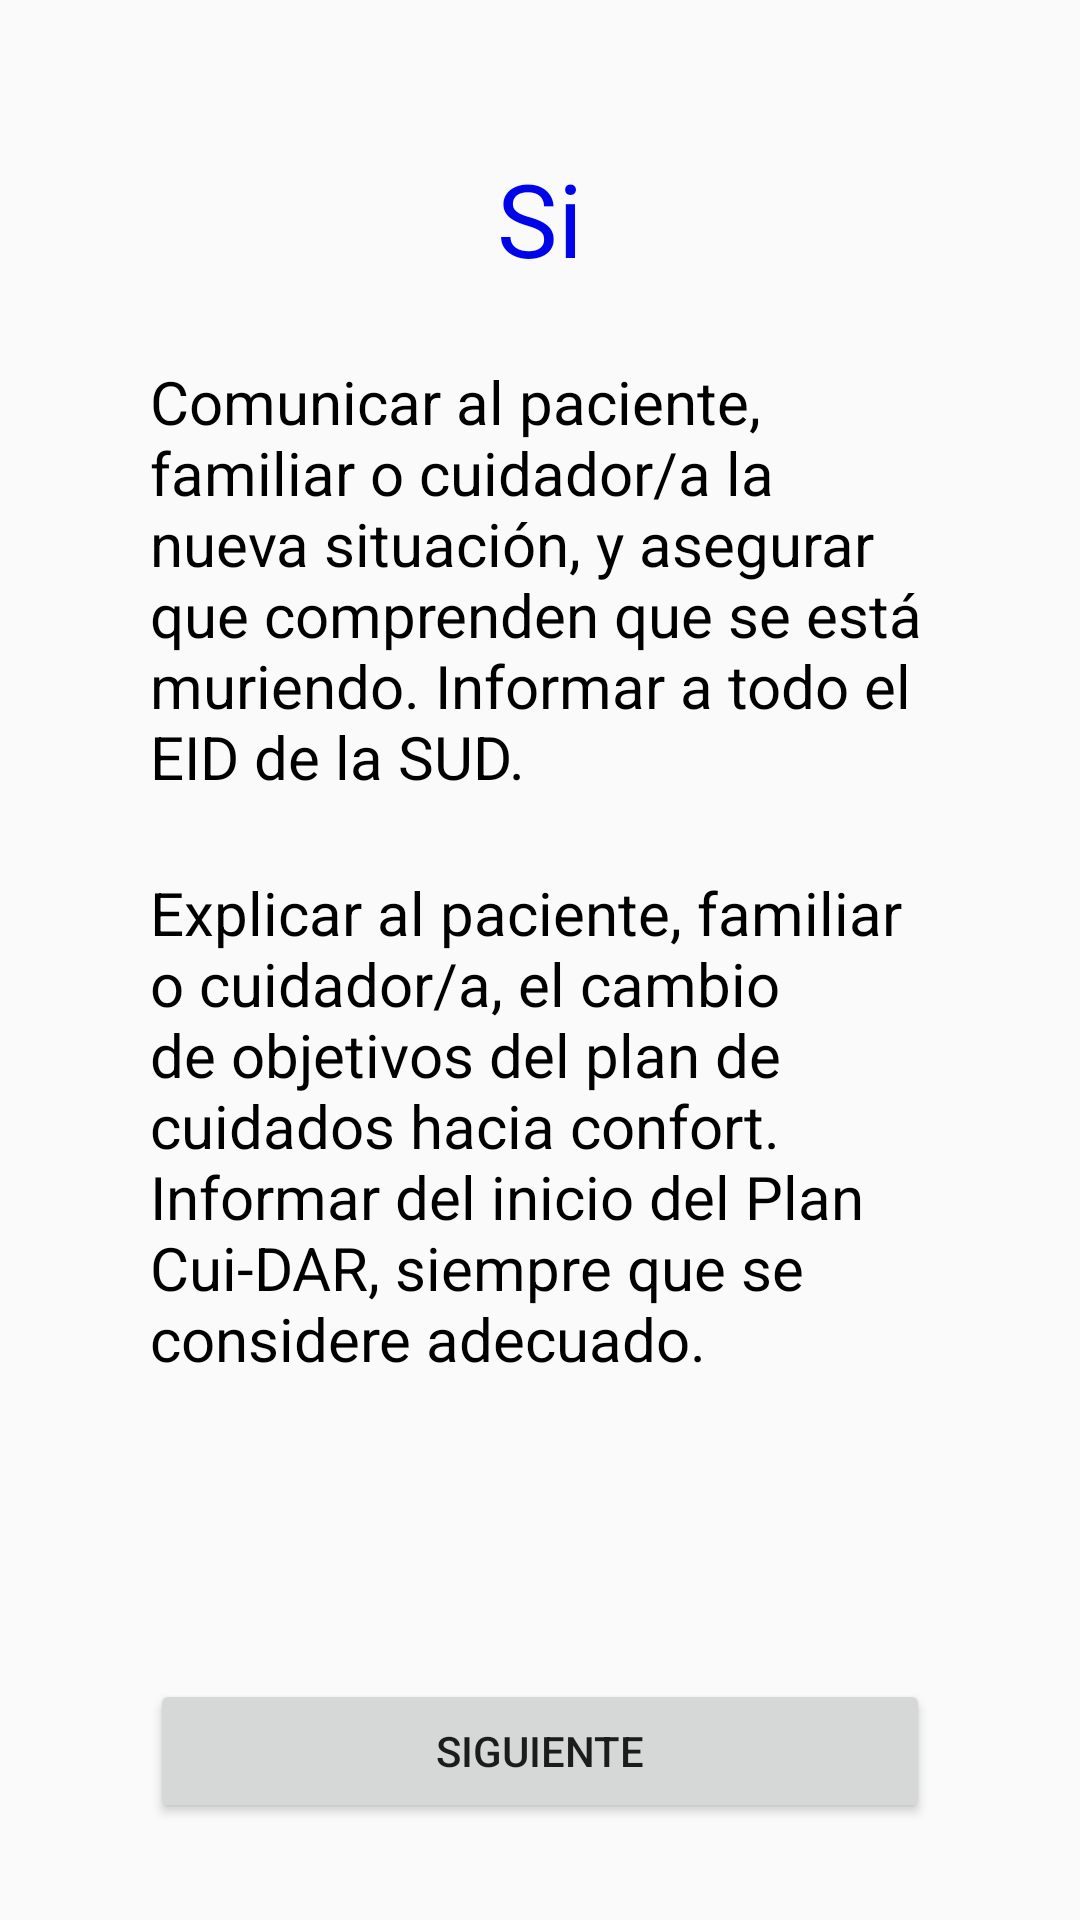

Reconstruct the res/layout file that produces this screen, plus the resources it refers to.
<!-- AndroidManifest.xml: application theme Theme.CUIDAR -->
<!-- res/layout/fragment_si.xml -->
<?xml version="1.0" encoding="utf-8"?>
<LinearLayout xmlns:android="http://schemas.android.com/apk/res/android"
    xmlns:tools="http://schemas.android.com/tools"
    android:layout_width="match_parent"
    android:layout_height="match_parent"
    android:orientation="vertical"
    android:paddingLeft="50dp"
    android:paddingRight="50dp"
    tools:context=".Fragments_and_menus.In_patient.flujodrama.Sud.Si">

    <TextView
        android:id="@+id/textView20"
        android:layout_width="match_parent"
        android:layout_height="wrap_content"
        android:layout_marginTop="50dp"
        android:gravity="center"
        android:text="Si"
        android:textColor="#0004E8"
        android:textSize="34sp" />

    <TextView
        android:id="@+id/textView21"
        android:layout_width="match_parent"
        android:layout_height="wrap_content"
        android:layout_marginTop="25dp"
        android:layout_marginBottom="25dp"
        android:text="Comunicar al paciente, familiar o cuidador/a la nueva situación, y asegurar que comprenden que se está muriendo. Informar a todo el EID de la SUD."
        android:textColor="#000000"
        android:textSize="20sp" />

    <TextView
        android:id="@+id/textView22"
        android:layout_width="match_parent"
        android:layout_height="wrap_content"
        android:text="Explicar al paciente, familiar o cuidador/a, el cambio de objetivos del plan de cuidados hacia confort. Informar del inicio del Plan Cui-DAR, siempre que se considere adecuado."
        android:textColor="#000000"
        android:textSize="20sp" />

    <Button
        android:id="@+id/siguiente2"
        android:layout_width="match_parent"
        android:layout_height="wrap_content"
        android:layout_marginTop="100dp"
        android:text="siguiente" />

</LinearLayout>
<!-- resources referenced by this layout -->
<resources>
  <style name="Theme.CUIDAR" parent="Base.Theme.CUIDAR" />
  <style name="Base.Theme.CUIDAR" parent="Theme.AppCompat.Light.NoActionBar">
          
          
      </style>
</resources>
